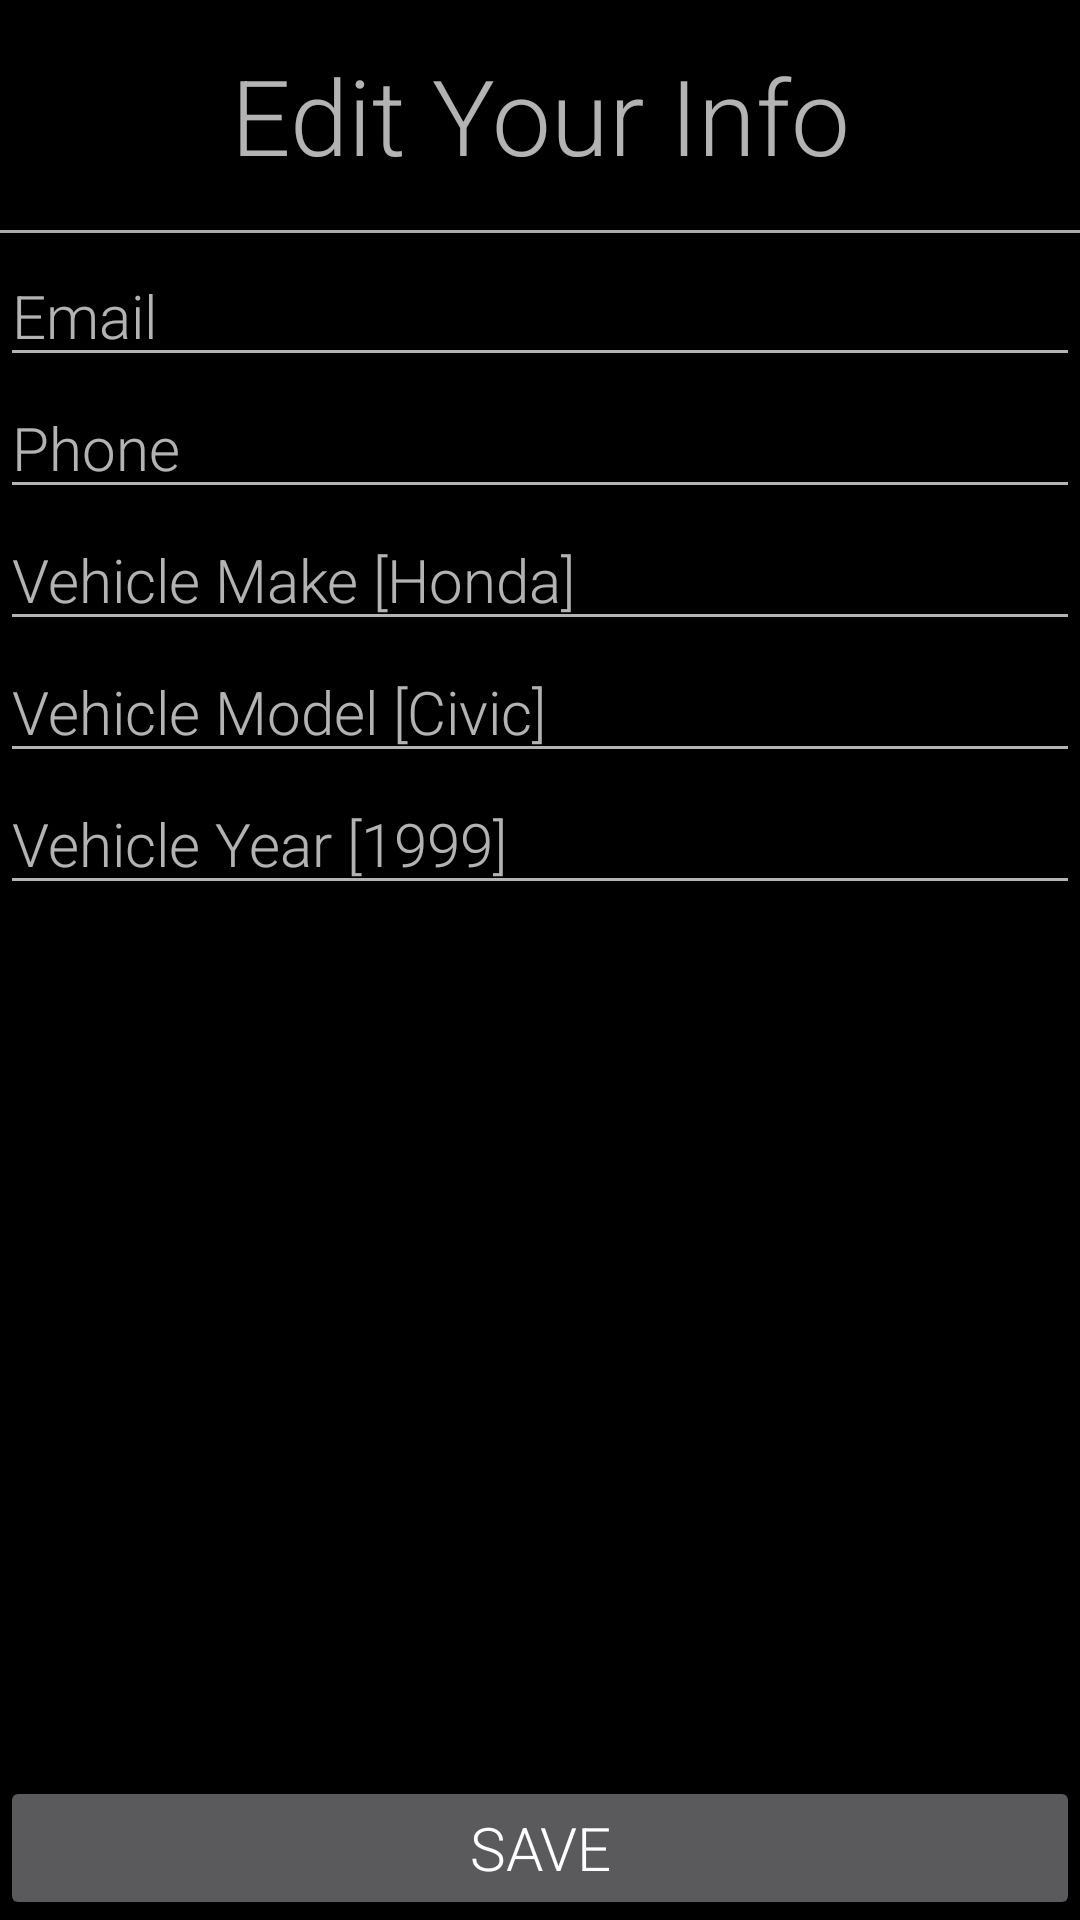

Here is an Android app screen rendered from its layout file. Give the layout XML and the strings, colors and styles it references.
<!-- AndroidManifest.xml: application theme AppTheme -->
<!-- res/layout/edit_user_data.xml -->
<?xml version="1.0" encoding="utf-8"?>
<RelativeLayout xmlns:android="http://schemas.android.com/apk/res/android"
    xmlns:tools="http://schemas.android.com/tools"
    android:layout_width="match_parent"
    android:layout_height="match_parent"
    tools:context=".ViewDriverDataActivity"
    android:background="#000000">

    <EditText
        android:layout_width="wrap_content"
        android:layout_height="wrap_content"
        android:id="@+id/edit_email"
        android:singleLine="true"
        android:hint="@string/edit_user_email"
        android:inputType="textEmailAddress"
        android:fontFamily="sans-serif-light"
        android:textSize="20dp"
        android:layout_below="@+id/loginTitle"
        android:layout_alignParentStart="true"
        android:layout_alignParentEnd="true"
        android:paddingTop="15dp" />

    <EditText
        android:layout_width="wrap_content"
        android:layout_height="wrap_content"
        android:inputType="phone"
        android:ems="10"
        android:id="@+id/edit_phone"
        android:layout_below="@+id/edit_email"
        android:layout_alignParentStart="true"
        android:singleLine="true"
        android:hint="Phone"
        android:fontFamily="sans-serif-light"
        android:textSize="20dp"
        android:layout_alignParentEnd="true" />

    <EditText
        android:layout_width="wrap_content"
        android:layout_height="wrap_content"
        android:inputType="none"
        android:ems="10"
        android:id="@+id/edit_vehicle_make"
        android:layout_below="@+id/edit_phone"
        android:layout_alignParentStart="true"
        android:singleLine="true"
        android:hint="Vehicle Make [Honda]"
        android:fontFamily="sans-serif-light"
        android:textSize="20dp"
        android:layout_alignParentEnd="true" />

    <EditText
        android:layout_width="wrap_content"
        android:layout_height="wrap_content"
        android:inputType="none"
        android:ems="10"
        android:id="@+id/edit_vehicle_model"
        android:layout_below="@+id/edit_vehicle_make"
        android:layout_alignParentStart="true"
        android:singleLine="true"
        android:hint="Vehicle Model [Civic]"
        android:fontFamily="sans-serif-light"
        android:textSize="20dp"
        android:layout_alignParentEnd="true" />

    <EditText
        android:layout_width="wrap_content"
        android:layout_height="wrap_content"
        android:ems="10"
        android:id="@+id/edit_vehicle_year"
        android:layout_below="@+id/edit_vehicle_model"
        android:layout_alignParentStart="true"
        android:singleLine="true"
        android:hint="Vehicle Year [1999]"
        android:fontFamily="sans-serif-light"
        android:textSize="20dp"
        android:inputType="date"
        android:layout_alignParentEnd="true" />

    <Button
        android:layout_width="wrap_content"
        android:layout_height="wrap_content"
        android:text="Save"
        android:id="@+id/save_button"
        android:textSize="20dp"
        android:fontFamily="sans-serif-light"
        android:layout_alignParentBottom="true"
        android:layout_alignParentStart="true"
        android:layout_alignParentEnd="true" />

    <TextView
        android:layout_width="wrap_content"
        android:layout_height="wrap_content"
        android:id="@+id/loginTitle"
        android:layout_alignParentStart="true"
        android:layout_alignParentTop="true"
        android:layout_alignParentEnd="true"
        android:textSize="35dp"
        android:textAlignment="center"
        android:fontFamily="sans-serif-light"
        android:paddingTop="15dp"
        android:paddingBottom="15dp"
        android:hint="Edit Your Info" />

    <View
        android:layout_width="match_parent"
        android:layout_height="1dp"
        android:background="@android:color/darker_gray"
        android:id="@+id/view2"
        android:layout_below="@+id/loginTitle" />

</RelativeLayout>
<!-- resources referenced by this layout -->
<resources>
  <string name="edit_user_email">Email</string>
  <style name="AppTheme" parent="Theme.AppCompat">
          
          <item name="colorPrimary">@color/colorPrimary</item>
          <item name="colorPrimaryDark">@color/colorPrimaryDark</item>
          <item name="colorAccent">@color/colorAccent</item>
      </style>
  <color name="colorPrimary">#1ec503</color>
  <color name="colorPrimaryDark">#1ec503</color>
  <color name="colorAccent">#1ec503</color>
</resources>
